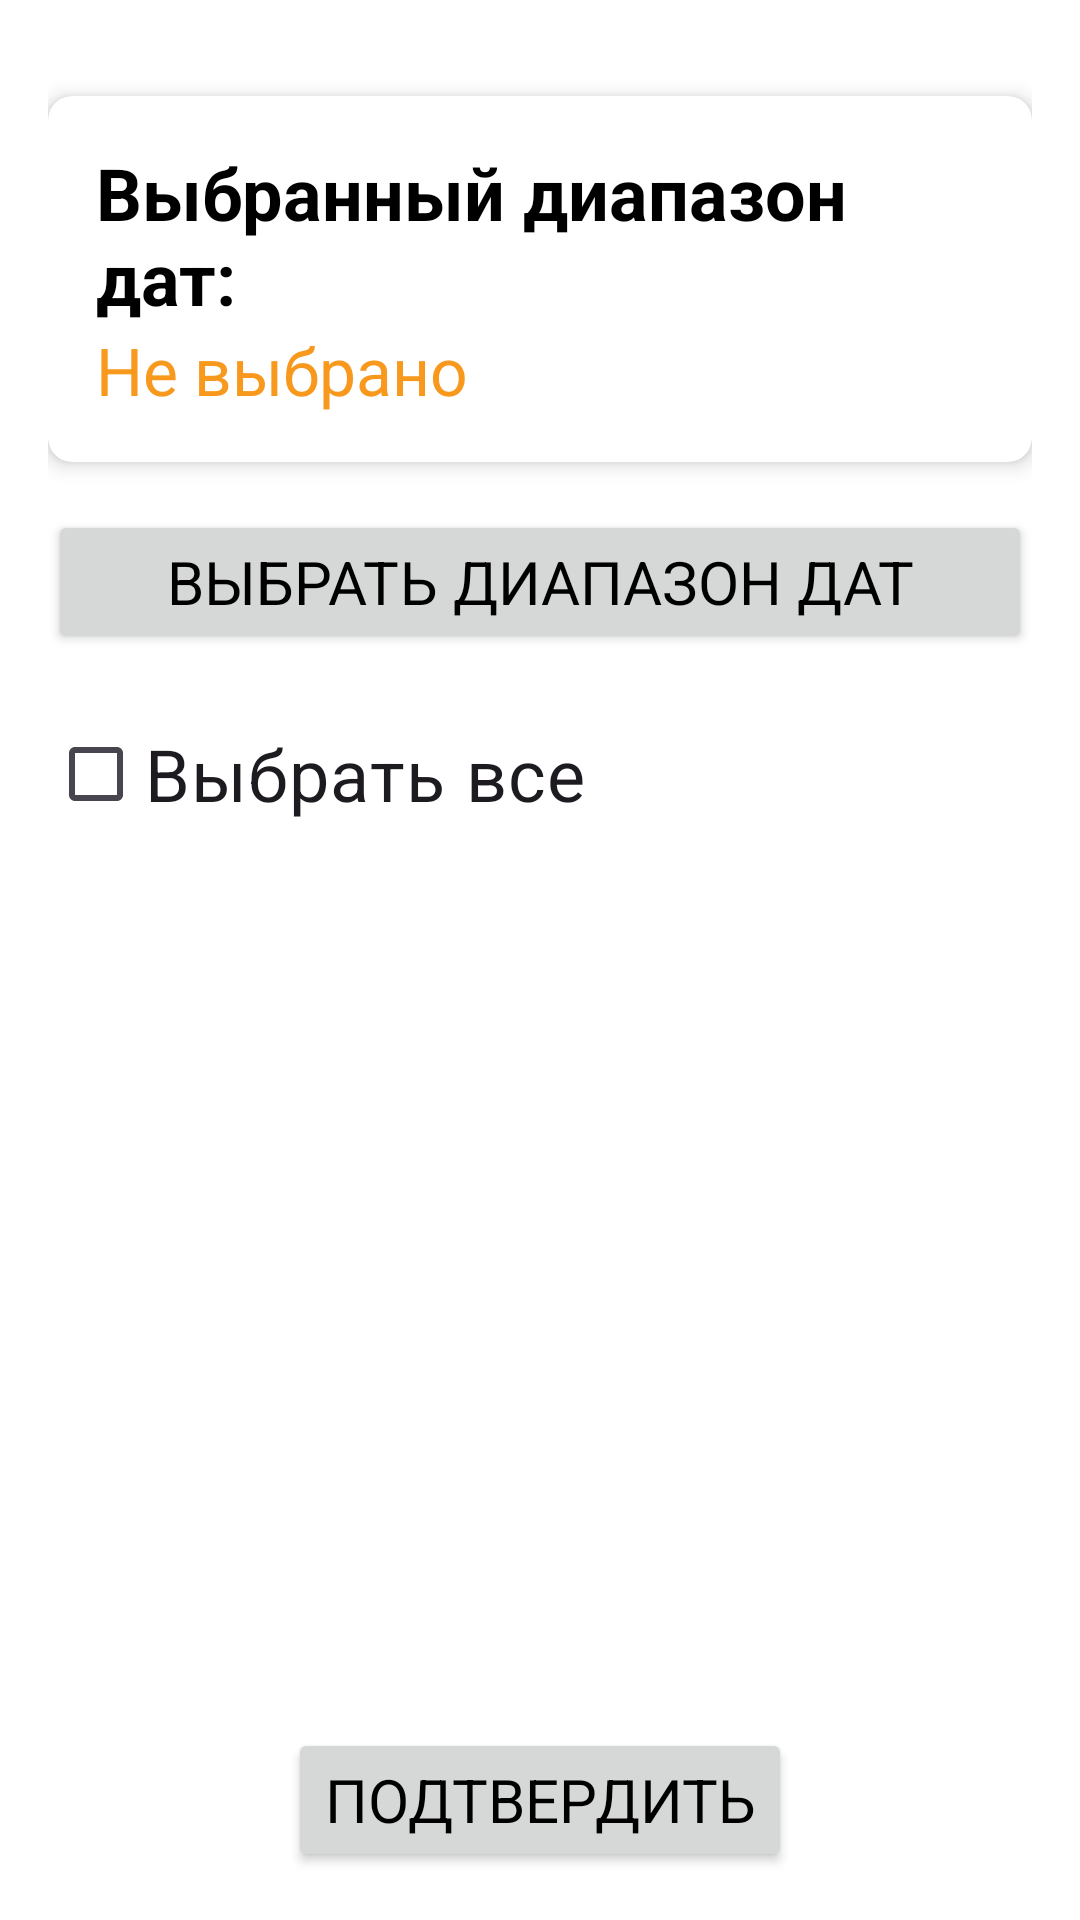

The Android layout XML behind this screen, and the referenced resources:
<!-- AndroidManifest.xml: application theme Theme.Radar -->
<!-- res/layout/fragment_report.xml -->
<?xml version="1.0" encoding="utf-8"?>
<androidx.constraintlayout.widget.ConstraintLayout xmlns:android="http://schemas.android.com/apk/res/android"
    xmlns:app="http://schemas.android.com/apk/res-auto"
    xmlns:tools="http://schemas.android.com/tools"
    android:layout_width="match_parent"
    android:layout_height="match_parent"
    android:background="@color/white"
    android:padding="16dp"
    tools:context=".fragments.ReportFragment">

    <androidx.cardview.widget.CardView
        android:id="@+id/cardDateRange"
        android:layout_width="0dp"
        android:layout_height="wrap_content"
        android:layout_marginTop="16dp"
        app:cardCornerRadius="8dp"
        app:cardElevation="4dp"
        app:layout_constraintEnd_toEndOf="parent"
        app:layout_constraintStart_toStartOf="parent"
        app:layout_constraintTop_toTopOf="parent">

        <LinearLayout
            android:layout_width="match_parent"
            android:layout_height="wrap_content"
            android:orientation="vertical"
            android:padding="16dp">

            <TextView
                android:id="@+id/tvDateRangeTitle"
                android:layout_width="wrap_content"
                android:layout_height="wrap_content"
                android:text="Выбранный диапазон дат:"
                android:textSize="24sp"
                android:textStyle="bold" />

            
            <TextView
                android:id="@+id/tvDateRange"
                android:layout_width="wrap_content"
                android:layout_height="wrap_content"
                android:text="Не выбрано"
                android:textColor="?attr/colorPrimary"
                android:textSize="22sp" />
        </LinearLayout>
    </androidx.cardview.widget.CardView>

    <Button
        android:id="@+id/btnSelectDateRange"
        android:layout_width="0dp"
        android:layout_height="wrap_content"
        android:layout_marginTop="16dp"
        android:padding="10dp"
        android:text="Выбрать диапазон дат"
        android:textSize="20sp"
        app:layout_constraintEnd_toEndOf="parent"
        app:layout_constraintStart_toStartOf="parent"
        app:layout_constraintTop_toBottomOf="@id/cardDateRange" />

    <CheckBox
        android:id="@+id/cbSelectAll"
        android:layout_width="wrap_content"
        android:layout_height="wrap_content"
        android:layout_marginTop="16dp"
        android:text="Выбрать все"
        android:textSize="24sp"
        app:layout_constraintStart_toStartOf="parent"
        app:layout_constraintTop_toBottomOf="@+id/btnSelectDateRange" />

    <androidx.recyclerview.widget.RecyclerView
        android:id="@+id/rvItems"
        android:layout_width="match_parent"
        android:layout_height="wrap_content"
        app:layout_constraintEnd_toEndOf="parent"
        app:layout_constraintStart_toStartOf="parent"
        app:layout_constraintTop_toBottomOf="@+id/cbSelectAll"
        tools:listitem="@layout/item_record_note" />

    <Button
        android:id="@+id/btnRecord"
        android:layout_width="wrap_content"
        android:layout_height="wrap_content"
        android:text="Подтвердить"
        android:textSize="20sp"
        app:layout_constraintBottom_toBottomOf="parent"
        app:layout_constraintEnd_toEndOf="parent"
        app:layout_constraintStart_toStartOf="parent" />

</androidx.constraintlayout.widget.ConstraintLayout>
<!-- res/layout/item_record_note.xml (included above) -->
<?xml version="1.0" encoding="utf-8"?>
<FrameLayout xmlns:android="http://schemas.android.com/apk/res/android"
    android:layout_width="match_parent"
    android:layout_height="wrap_content">

    <CheckBox
        android:id="@+id/cbItem"
        android:layout_width="wrap_content"
        android:layout_height="wrap_content"
        android:text="@string/node"
        android:textSize="24sp" />

</FrameLayout>
<!-- resources referenced by this layout -->
<resources>
  <color name="white">#FFFFFFFF</color>
  <string name="node">Узел</string>
  <style name="Theme.Radar" parent="Base.Theme.Radar" />
  <style name="Base.Theme.Radar" parent="Theme.Material3.DayNight.NoActionBar">
          <item name="colorPrimary">@color/carrot_orange</item>
          <item name="colorPrimaryVariant">@color/carrot_orange</item>
          <item name="colorOnPrimary">@color/white</item>
          <item name="fontFamily">@font/cuprum</item>
          <item name="android:textColor">@color/black</item>
      </style>
  <color name="carrot_orange">#F8981D</color>
  <color name="black">#FF000000</color>
</resources>
